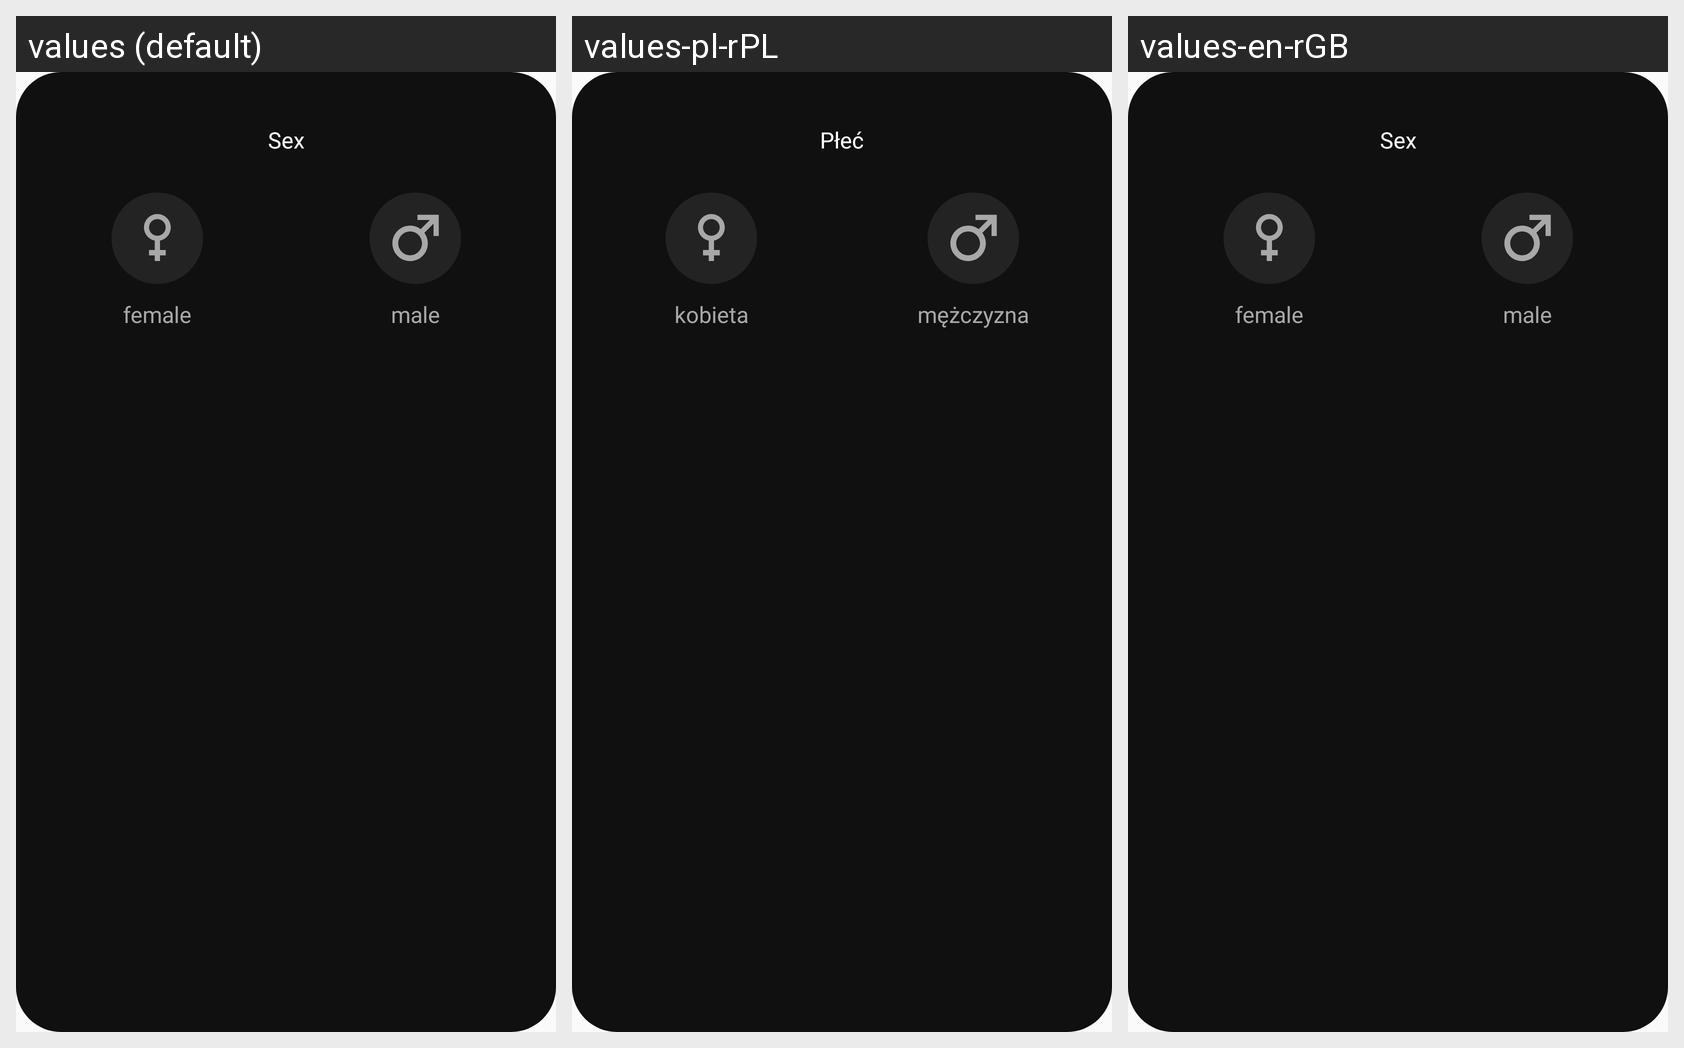

This grid shows one Android layout under several languages. Give, for every string resource on the screen, its name, the default text and each shown locale's text.
Android screen res/layout/popup.xml rendered under 3 locales, left to right: values (default), values-pl-rPL, values-en-rGB. Device: Nexus 5 (rendered at 1080×1920; each locale shown at half size, 540×960, under a caption strip naming it); theme AppTheme.
Strings drawn on this screen, with the default value and each locale's value (text and hints the layout hard-codes, and strings that could not be matched under every locale, appear in the picture but are not listed):

g_sex
  values: Sex
  values-pl-rPL: Płeć
  values-en-rGB: Sex

g_sex_man
  values: male
  values-pl-rPL: mężczyzna
  values-en-rGB: male

g_sex_woman
  values: female
  values-pl-rPL: kobieta
  values-en-rGB: female
